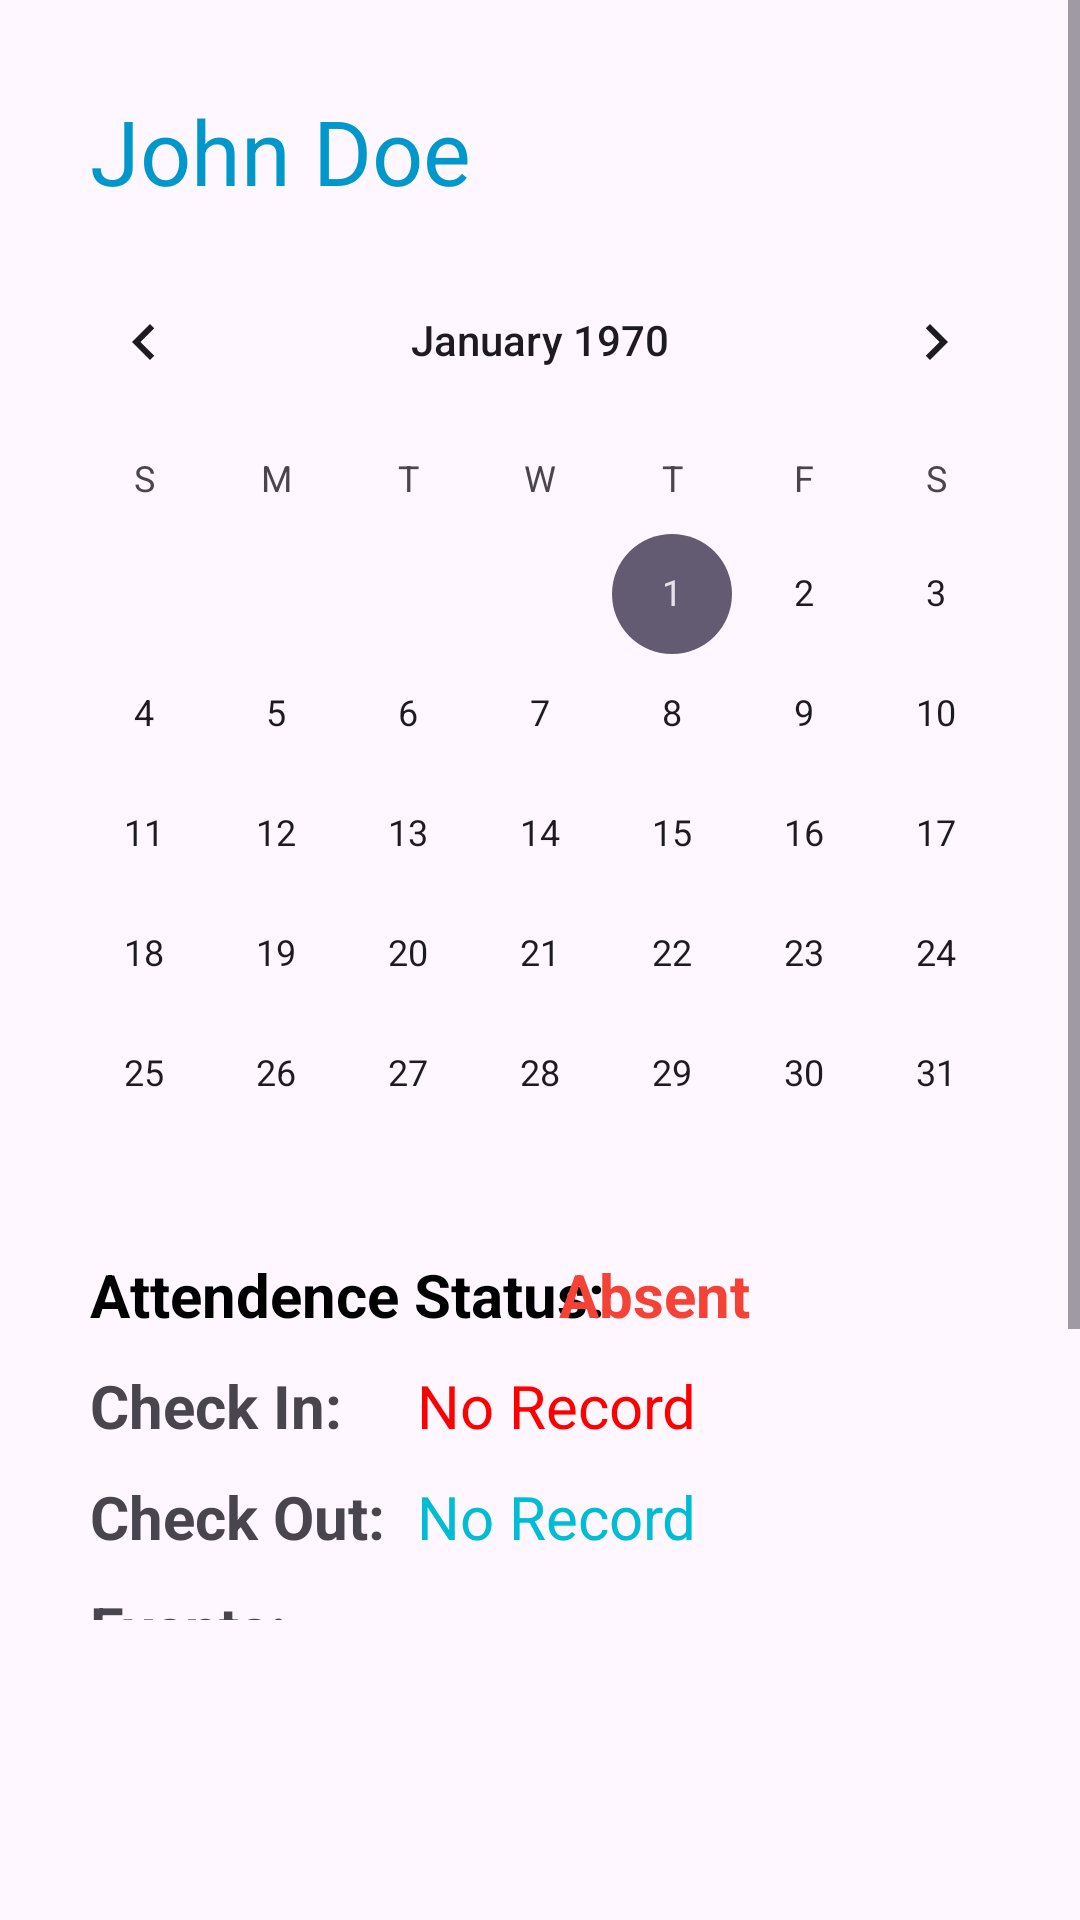

Write the Android layout XML for this screen, with the resource values it uses.
<!-- AndroidManifest.xml: application theme Theme.I200770_i200608_ProjectUI -->
<!-- res/layout/fragment_report.xml -->
<?xml version="1.0" encoding="utf-8"?>
<RelativeLayout xmlns:android="http://schemas.android.com/apk/res/android"
    xmlns:tools="http://schemas.android.com/tools"
    android:layout_width="match_parent"
    android:layout_height="match_parent"
    tools:context=".ReportFragment">

    <ScrollView
        android:layout_width="wrap_content"
        android:layout_height="wrap_content"
        android:layout_marginBottom="100dp">
        <RelativeLayout
            android:layout_width="match_parent"
            android:layout_height="match_parent">


    <TextView
        android:id="@+id/name"
        android:layout_width="wrap_content"
        android:layout_height="wrap_content"
        android:layout_marginLeft="30dp"
        android:layout_marginTop="30dp"
        android:text="John Doe"
        android:textColor="#0098CB"
        android:textSize="30sp" />

    <CalendarView
        android:id="@+id/calendarView"
        android:layout_width="wrap_content"
        android:layout_height="wrap_content"
        android:layout_centerHorizontal="true"
        android:layout_marginTop="80dp">
    </CalendarView>

    <TextView
        android:id="@+id/attendencestatustext"
        android:layout_width="wrap_content"
        android:layout_height="wrap_content"
        android:layout_marginLeft="30dp"
        android:layout_below="@id/calendarView"
        android:text="Attendence Status: "
        android:textColor="#000000"
        android:textStyle="bold"
        android:textSize="20sp" />

    <TextView
        android:id="@+id/attendence"
        android:layout_width="wrap_content"
        android:layout_height="wrap_content"
        android:layout_below="@id/calendarView"
        android:text="Absent"
        android:layout_alignParentRight="true"
        android:layout_marginRight="110dp"
        android:textColor="#F44336"
        android:textStyle="bold"
        android:textSize="20sp" />

    <TextView
        android:id="@+id/checkintext"
        android:layout_width="wrap_content"
        android:layout_height="wrap_content"
        android:layout_below="@id/attendence"
        android:layout_marginLeft="30dp"
        android:layout_marginTop="10dp"
        android:textStyle="bold"
        android:text="Check In:"
        android:textSize="20sp" />

    <TextView
        android:id="@+id/checkintime"
        android:layout_width="wrap_content"
        android:layout_height="wrap_content"
        android:layout_below="@id/attendence"
        android:layout_toRightOf="@id/checkintext"
        android:text="No Record"
        android:textSize="20sp"
        android:layout_marginTop="10dp"
        android:layout_marginLeft="25dp"
        android:textColor="#FF0000">
    </TextView>

    <TextView
        android:id="@+id/checkouttime"
        android:layout_width="wrap_content"
        android:layout_height="wrap_content"
        android:layout_below="@id/checkintext"
        android:layout_toRightOf="@id/checkintext"
        android:text="No Record"
        android:textSize="20sp"
        android:layout_marginTop="10dp"
        android:layout_marginLeft="25dp"
        android:textColor="#00BCD4">
    </TextView>

    <TextView
        android:id="@+id/checkouttext"
        android:layout_width="wrap_content"
        android:layout_height="wrap_content"
        android:layout_below="@id/checkintext"
        android:layout_marginLeft="30dp"
        android:textStyle="bold"
        android:layout_marginTop="10dp"
        android:text="Check Out:"
        android:textSize="20sp" />

    <TextView
        android:id="@+id/eventtext"
        android:layout_width="wrap_content"

        android:layout_height="wrap_content"
        android:layout_below="@id/checkouttext"
        android:layout_marginLeft="30dp"
        android:layout_marginTop="10dp"
        android:text="Events:"
        android:textStyle="bold"
        android:textSize="20sp" />

    <EditText
        android:id="@+id/eventdestext"
        android:background="@android:color/transparent"
        android:layout_marginRight="20dp"
        android:layout_width="wrap_content"
        android:layout_height="wrap_content"
        android:layout_below="@id/eventtext"
        android:layout_marginLeft="30dp"
        android:layout_marginTop="10dp"
        android:text=""
        android:textSize="20sp" />

    <ImageButton
        android:layout_width="50dp"
        android:id="@+id/addbutton"
        android:layout_height="50dp"
        android:background="@drawable/baseline_add_circle_24"
        android:layout_below="@id/eventdestext"
        android:layout_alignParentRight="true"
        android:layout_marginRight="20dp"
        android:layout_marginTop="15dp">
    </ImageButton>


        </RelativeLayout>
    </ScrollView>


</RelativeLayout>
<!-- resources referenced by this layout -->
<resources>
  <style name="Theme.I200770_i200608_ProjectUI" parent="Base.Theme.I200770_i200608_ProjectUI" />
  <style name="Base.Theme.I200770_i200608_ProjectUI" parent="Theme.Material3.DayNight.NoActionBar">
          
          
      </style>
</resources>
